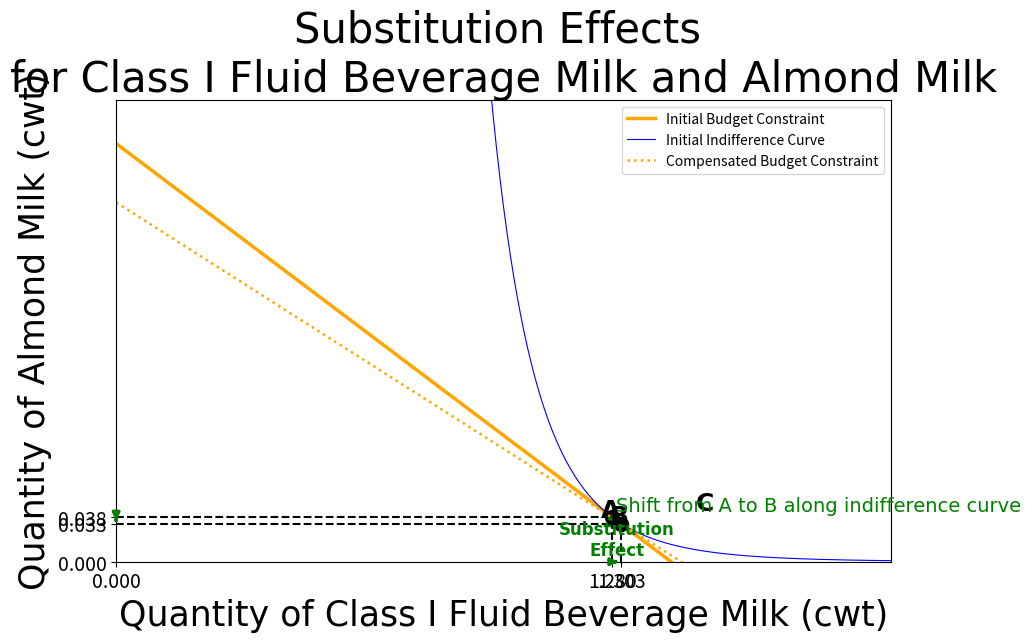

Reproduce this figure in Python.
import matplotlib.pyplot as plt
import numpy as np
import matplotlib.axes as ax
import matplotlib.colors as mcolors



# Marker for intersection points
def labelhorizontal_plot(x1,x2,y):
    a1 = [x1,x2]
    a2 = [y,y]
    plt.plot(a1,a2,'--',color='black',linewidth=1.5)
def labelvertical_plot(x,y1,y2):
    a1 = [x,x]
    a2 = [y1,y2]
    plt.plot(a1,a2,'--',color='black',linewidth=1.5)

arrow_x = 0  # X-coordinate where the arrow will point
arrow_y = (-np.pi/2)  # Y-coordinate corresponding to the line at that x
def arrowS(arrow_xa,arrow_ya,arrow_xb,arrow_yb):
    plt.annotate(
        '',  # No text for the annotation
        xy=(arrow_xb, arrow_yb),  # Arrow's tip location
        xytext=(arrow_xa, arrow_ya),  # Start point of the arrow
        arrowprops=dict(
            arrowstyle='->',  # Arrow style
            color='green',       # Arrow color
            lw=2.5,               # Arrow line width
        )
    )
def arrowD(arrow_xa,arrow_ya,arrow_xb,arrow_yb):
    plt.annotate(
        '',  # No text for the annotation
        xy=(arrow_xb, arrow_yb),  # Arrow's tip location
        xytext=(arrow_xa, arrow_ya),  # Start point of the arrow
        arrowprops=dict(
            arrowstyle='-|>',  # Arrow style
            color='green',       # Arrow color
            lw=2.5,               # Arrow line width
        )
    )

def arrowI(arrow_xa,arrow_ya,arrow_xb,arrow_yb):
    plt.annotate(
        '',  # No text for the annotation
        xy=(arrow_xb, arrow_yb),  # Arrow's tip location
        xytext=(arrow_xa, arrow_ya),  # Start point of the arrow
        arrowprops=dict(
            arrowstyle='->',  # Arrow style
            color='red',       # Arrow color
            lw=2.5,               # Arrow line width
        )
    )
def arrowE(arrow_xa,arrow_ya,arrow_xb,arrow_yb):
    plt.annotate(
        '',  # No text for the annotation
        xy=(arrow_xb, arrow_yb),  # Arrow's tip location
        xytext=(arrow_xa, arrow_ya),  # Start point of the arrow
        arrowprops=dict(
            arrowstyle='-|>',  # Arrow style
            color='red',       # Arrow color
            lw=2.5,               # Arrow line width
        )
    )

 
# Functions of Graphs
def budget_line(p1, p2, income, x_max):
    x = np.linspace(0, x_max, 100)
    y = (income - p1 * x) / p2
    return x, y
def indifference_curve(a,b,u, x_max):
    x = np.linspace(0.1, x_max, 50000)  # Avoid division by zero
    y = (u / (x**a))**(1/b)
    return x, y
def income(x0,y0,px,py):
    return x0*px +y0*py
def alpha(x0,y0,px,py):
    return (x0*px)/(y0*py)
def B(alpha):
    return 1/(1+alpha)
def A(b,alpha):
    return alpha*b
def Utility(x0,y0,a,b):
    return ((x0)**a)*((y0)**b)

# Defining Variables
x0 = 1.28
y0 = 0.0385
px = 19.2
py = 75.95

#######################################
alpha0 = alpha(x0,y0,px,py)
b0 = B(alpha0)
a0 = A(b0,alpha0)
Income = income(x0,y0,px,py)
#######################################

# Figures
plt.figure(figsize=(10, 6))
xextraticks = []
yextraticks = []

#Actual Budget Line
x,y = budget_line(px,py,Income,60)
plt.plot(x,y, label="Initial Budget Constraint", color="orange",linestyle="-",linewidth=2.5)

#Actual Indifference_curve
x, y = indifference_curve(a0,b0,Utility(x0,y0,a0,b0), 150)
plt.plot(x, y, label="Initial Indifference Curve", color="blue", linestyle="-", linewidth=0.8)

#Intersection point of actual budget line and Actual indifference curve 
#x0,y0 = intersection(income,Ucal(income,px,py),px,py)
plt.plot(x0,y0,marker='o',color="black",markersize=10)
labelhorizontal_plot(0,x0,y0)
labelvertical_plot(x0,0,y0)
xextraticks.append(x0)
yextraticks.append(y0)
######################################################################################################################################################################
px1 = 16.2
py1 = 75.95
x1 = x0*((px/px1)**(b0/(a0+b0))) 
y1 = y0*((px/px1)**(-a0/(a0+b0)))
compensatedIncome = income(x1,y1,px1,py1)

#Compensated Budget Line
x,y = budget_line(px1,py1,compensatedIncome,60)
plt.plot(x,y, label="Compensated Budget Constraint", color="orange",linestyle=":",linewidth=1.8)

#Compensated Indifference_curve
#x, y = indifference_curve(a0,b0,Utility(x0,y0,a0,b0), 150)
#plt.plot(x, y, label="Indifference Curve 2023", color="blue", linestyle="-", linewidth=0.8)

#Intersection point of actual budget line and Actual indifference curve 
#x0,y0 = intersection(income,Ucal(income,px,py),px,py)
plt.plot(x1,y1,marker='o',color="black",markersize=10)
labelhorizontal_plot(0,x1,y1)
labelvertical_plot(x1,0,y1)
xextraticks.append(x1)
yextraticks.append(y1)

#Arrow of Substitution effect
arrowS(x0,y0,x1,y1)
arrowD(0,y0,0,y1)
arrowD(x0,0,x1,0)
plt.text(x0+0.0115,0.002,"Substitution\nEffect",color='green',fontname='Times New Roman',fontsize=12,weight='bold',horizontalalignment='center',verticalalignment='bottom')
######################################################################################################################################################################
# Income Effect
px2 = 16.2
py2 = 75.95
x2 = a0*Income/px2
y2 = b0*Income/py2
"""
#Final Budget Line
x,y = budget_line(px2,py2,Income,60)
plt.plot(x,y, label="Final Budget Constraint", color="Brown",linestyle="-",linewidth=3.5)

#Final Indifference_curve
x, y = indifference_curve(a0,b0,Utility(x2,y2,a0,b0), 150)
plt.plot(x, y, label="Final Indifference Curve", color="blue", linestyle="-",linewidth=2.5)

#Intersection point of compensated budget line and Actual indifference curve 
#x0,y0 = intersection(income,Ucal(income,px2,py2),px2,py2)
plt.plot(x2,y2,marker='o',color="black",markersize=10)
labelhorizontal_plot(0,x2,y2)
labelvertical_plot(x2,0,y2)
xextraticks.append(x2)
yextraticks.append(y2)

#Arrow of Income effect
arrowI(x1,y1,x2,y2)
arrowE(0.05,y1,0.05,y2)
arrowE(x1,0,x2,0)
plt.text(x1+0.08,0.002,"Income Effect",color='red',fontname='Times New Roman',fontsize=12,weight='bold')"""
######################################################################################################################################################################
#Ticks at both axes
xticks = list(range(0,2,5)) + xextraticks
yticks = list(range(0,8,5)) + yextraticks
plt.xticks(xticks,fontsize=14)
plt.yticks(yticks,fontsize=14)

# Setting of graphs
plt.xlabel("Quantity of Class I Fluid Beverage Milk (cwt)",fontname='Times New Roman',fontsize=18)
plt.ylabel("Quantity of Almond Milk (cwt)",fontname='Times New Roman',fontsize=18)
plt.title("Graph of Substitution and Income Effects \nfor Class I Fluid Beverage Milk and Almond Milk",fontname='Times New Roman',fontsize=24)

#Label Points
plt.text(x0-0.004,y0-0.004,"A",color='Black',fontname='Times New Roman',fontsize=18,weight='bold',horizontalalignment='center',verticalalignment='bottom')
plt.text(x1-0.004,y1-0.004,"B",color='Black',fontname='Times New Roman',fontsize=18,weight='bold',horizontalalignment='center',verticalalignment='bottom')
plt.text(x2+0.002,y2+0.002,"C",color='Black',fontname='Times New Roman',fontsize=18,weight='bold',horizontalalignment='center',verticalalignment='bottom')
plt.text(1.290,0.04,"Shift from A to B along indifference curve",color='green',fontname='Times New Roman',fontsize=14,horizontalalignment='left',verticalalignment='bottom')
# Setting of graphs
plt.xlabel("Quantity of Class I Fluid Beverage Milk (cwt)",fontname='Times New Roman',fontsize=25)
plt.ylabel("Quantity of Almond Milk (cwt)",fontname='Times New Roman',fontsize=25)
plt.title("Substitution Effects \nfor Class I Fluid Beverage Milk and Almond Milk",fontname='Times New Roman',fontsize=30)

plt.legend()
plt.grid(False)
plt.xlim(0, 2)
plt.ylim(0, 0.4)
plt.show()